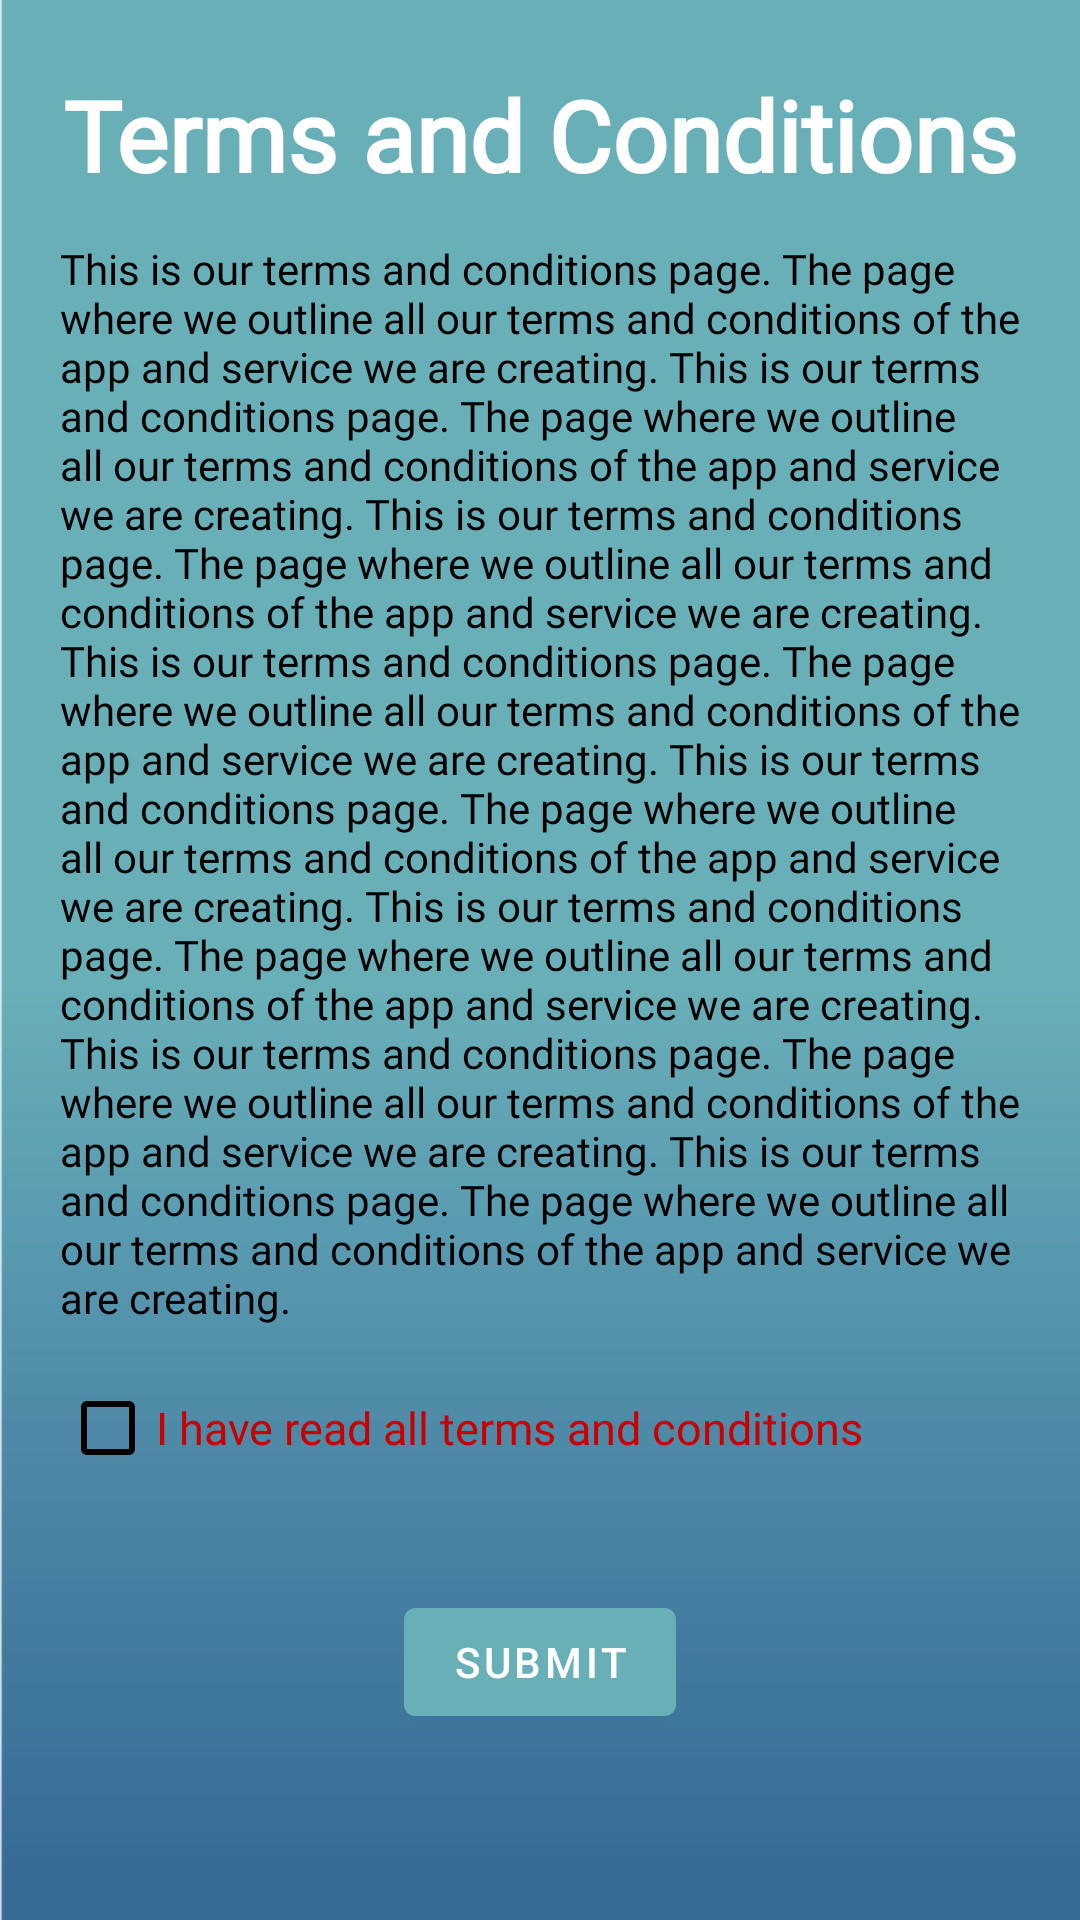

Reconstruct the res/layout file that produces this screen, plus the resources it refers to.
<!-- AndroidManifest.xml: application theme Theme.SpotFinderMobilev15 -->
<!-- res/layout/activity_termsandconditions.xml -->
<?xml version="1.0" encoding="utf-8"?>
<RelativeLayout
    xmlns:android="http://schemas.android.com/apk/res/android"
    android:padding="20dp"
    xmlns:tools="http://schemas.android.com/tools"
    android:background="@drawable/app_background3"
    android:layout_width="match_parent"
    android:layout_height="match_parent"
    tools:context=".ui.termsandconditions.TermsAndConditionsActivity">

    
    <TextView
        android:id="@+id/terms_and_conditions_title"
        android:layout_width="wrap_content"
        android:layout_height="50dp"
        android:text="@string/terms_and_conditions_title"
        android:layout_alignLeft="@+id/terms_and_conditions_text"
        android:layout_alignRight="@+id/terms_and_conditions_text"
        android:fontFamily="@font/renogare_soft_regular"
        android:autoSizeTextType="uniform"
        android:autoSizeMinTextSize="20sp"
        android:autoSizeMaxTextSize="37sp"
        android:autoSizeStepGranularity="1px"
        android:gravity="center"
        android:textColor="@color/white"
        android:textStyle="bold" />

    
    <TextView
        android:id="@+id/terms_and_conditions_text"
        android:layout_width="wrap_content"
        android:layout_height="wrap_content"
        android:text="@string/terms_and_conditions"
        android:autoSizeTextType="uniform"
        android:autoSizeMinTextSize="12sp"
        android:autoSizeMaxTextSize="15sp"
        android:autoSizeStepGranularity="1px"
        android:textColor="@color/black"
        android:fontFamily="@font/renogare_soft_regular"
        android:layout_below="@+id/terms_and_conditions_title"
        android:layout_marginTop="10dp"/>

    
    <CheckBox
        android:id="@+id/terms_and_conditions_checkbox"
        android:layout_width="wrap_content"
        android:layout_height="wrap_content"
        android:layout_below="@+id/terms_and_conditions_text"
        android:text="@string/i_agree"
        android:textSize="15sp"
        android:textColor="@color/maroon"
        android:buttonTint="@color/black"
        android:fontFamily="@font/renogare_soft_regular"
        android:layout_marginTop="10dp"/>

    
    <com.google.android.material.button.MaterialButton
        android:id="@+id/terms_and_conditions_submit_button"
        android:layout_width="wrap_content"
        android:layout_height="wrap_content"
        android:layout_below="@id/terms_and_conditions_checkbox"
        android:layout_centerHorizontal="true"
        android:layout_marginTop="30dp"
        android:backgroundTint="@color/theme_light_blue"
        android:text="@string/submit_agreement">

    </com.google.android.material.button.MaterialButton>

</RelativeLayout>
<!-- resources referenced by this layout -->
<resources>
  <color name="black">#FF000000</color>
  <color name="maroon">#C80000</color>
  <color name="theme_light_blue">#69AFB8</color>
  <color name="white">#FFFFFFFF</color>
  <!-- drawable app_background3: png bitmap (drawable-v24, 4030 bytes) -->
  <string name="i_agree">I have read all terms and conditions</string>
  <string name="submit_agreement">Submit</string>
  <string name="terms_and_conditions">This is our terms and conditions page. The page where we outline all our terms and conditions of the app and service we are creating.
          This is our terms and conditions page. The page where we outline all our terms and conditions of the app and service we are creating. This is our terms and
          conditions page. The page where we outline all our terms and conditions of the app and service we are creating. This is our terms and conditions page. The page where
          we outline all our terms and conditions of the app and service we are creating. This is our terms and conditions page. The page where we outline all our terms and
          conditions of the app and service we are creating. This is our terms and conditions page. The page where we outline all our terms and conditions of the app and service
          we are creating. This is our terms and conditions page. The page where we outline all our terms and conditions of the app and service we are creating. This is our terms
          and conditions page. The page where we outline all our terms and conditions of the app and service we are creating.</string>
  <string name="terms_and_conditions_title">Terms and Conditions</string>
  <style name="Theme.SpotFinderMobilev15" parent="Theme.MaterialComponents.DayNight.NoActionBar">
          
          <item name="colorPrimary">@color/purple_500</item>
          <item name="colorPrimaryVariant">@color/purple_700</item>
          <item name="colorOnPrimary">@color/white</item>
          
          <item name="colorSecondary">@color/teal_200</item>
          <item name="colorSecondaryVariant">@color/teal_700</item>
          <item name="colorOnSecondary">@color/black</item>
          
          <item name="android:statusBarColor" tools:targetApi="l">?attr/colorPrimaryVariant</item>
          
      </style>
  <color name="purple_500">#FF6200EE</color>
  <color name="purple_700">#FF3700B3</color>
  <color name="teal_200">#FF03DAC5</color>
  <color name="teal_700">#FF018786</color>
</resources>
